Image classification data set "sample" (mohamed-abo-taha/defect-detection-qc on GitHub). Class labels (5): contamination, crack, dent, good, scratch.

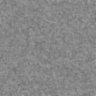
Label: good

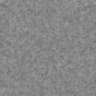
Label: good

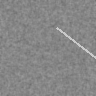
Label: scratch

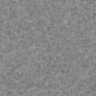
Label: good

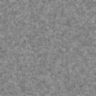
Label: good

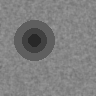
Label: dent
